Image classification data set "data" (rakha-elctrnx/cnn-plant-disease on GitHub). Class labels (2): diseased, healthy.

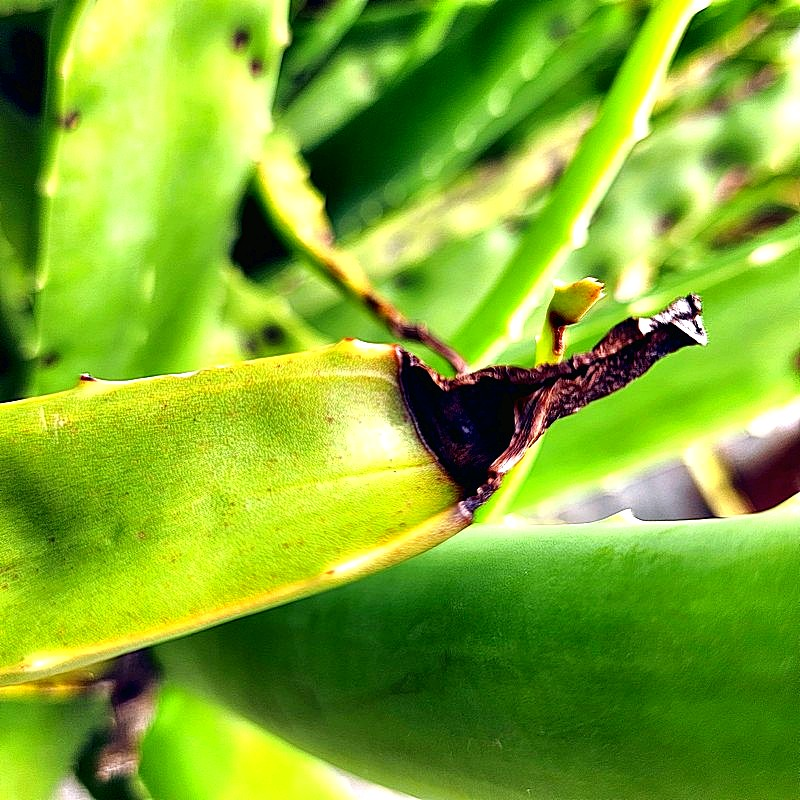
Label: diseased

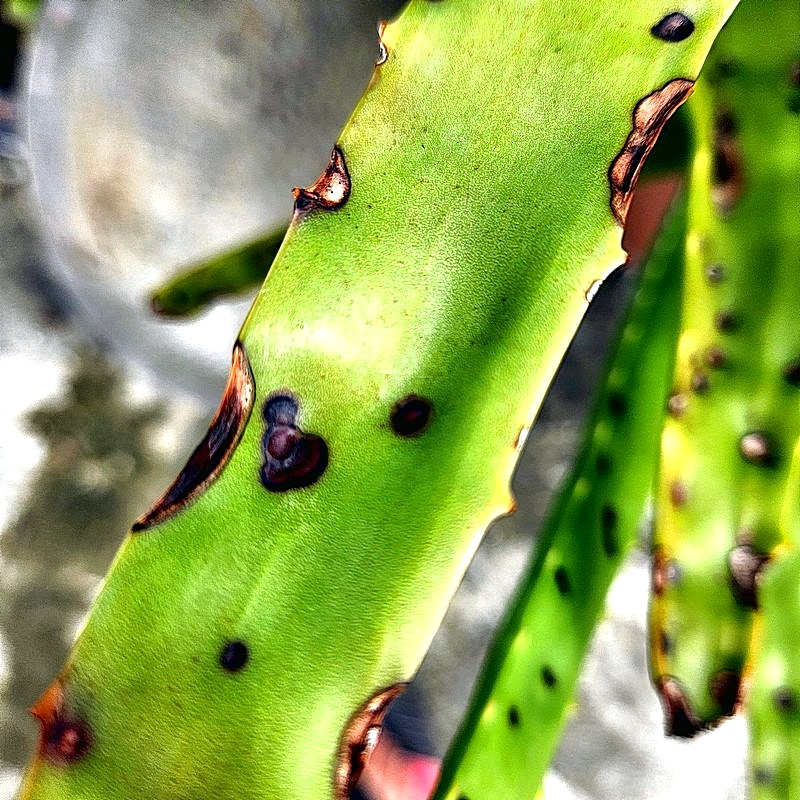
Label: diseased

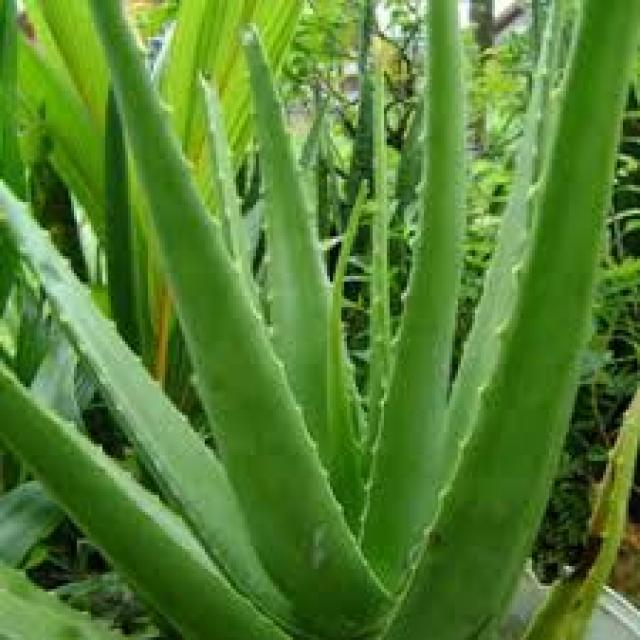
Label: healthy

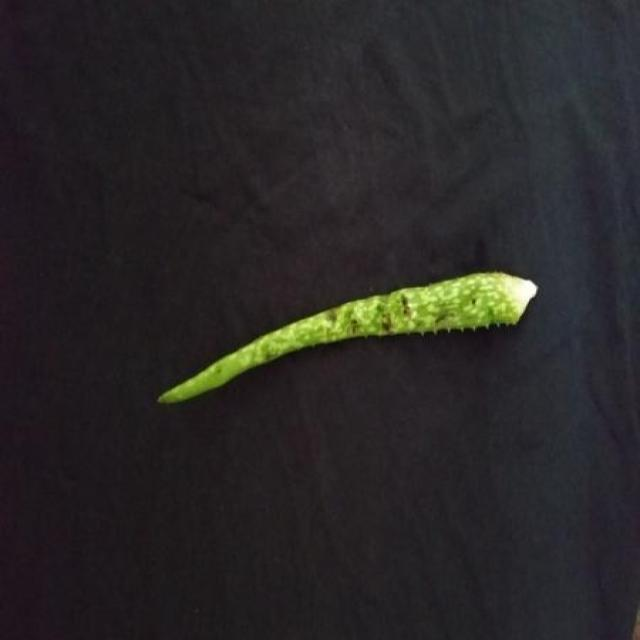
Label: healthy

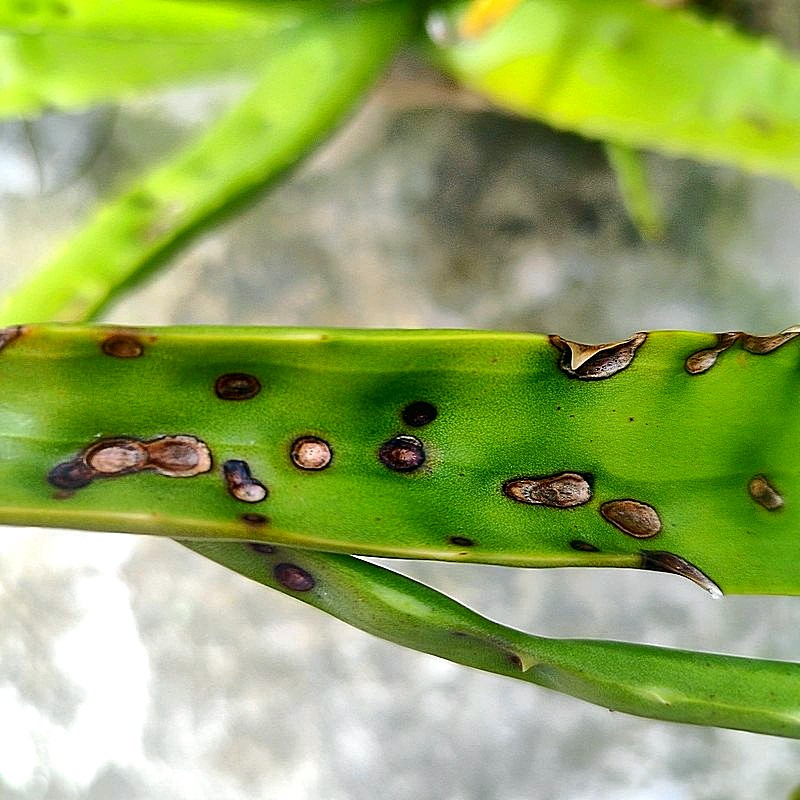
Label: diseased

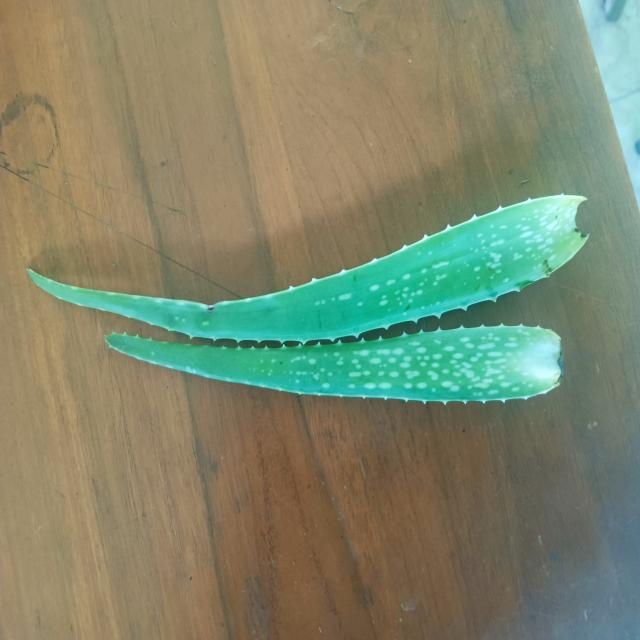
Label: healthy
